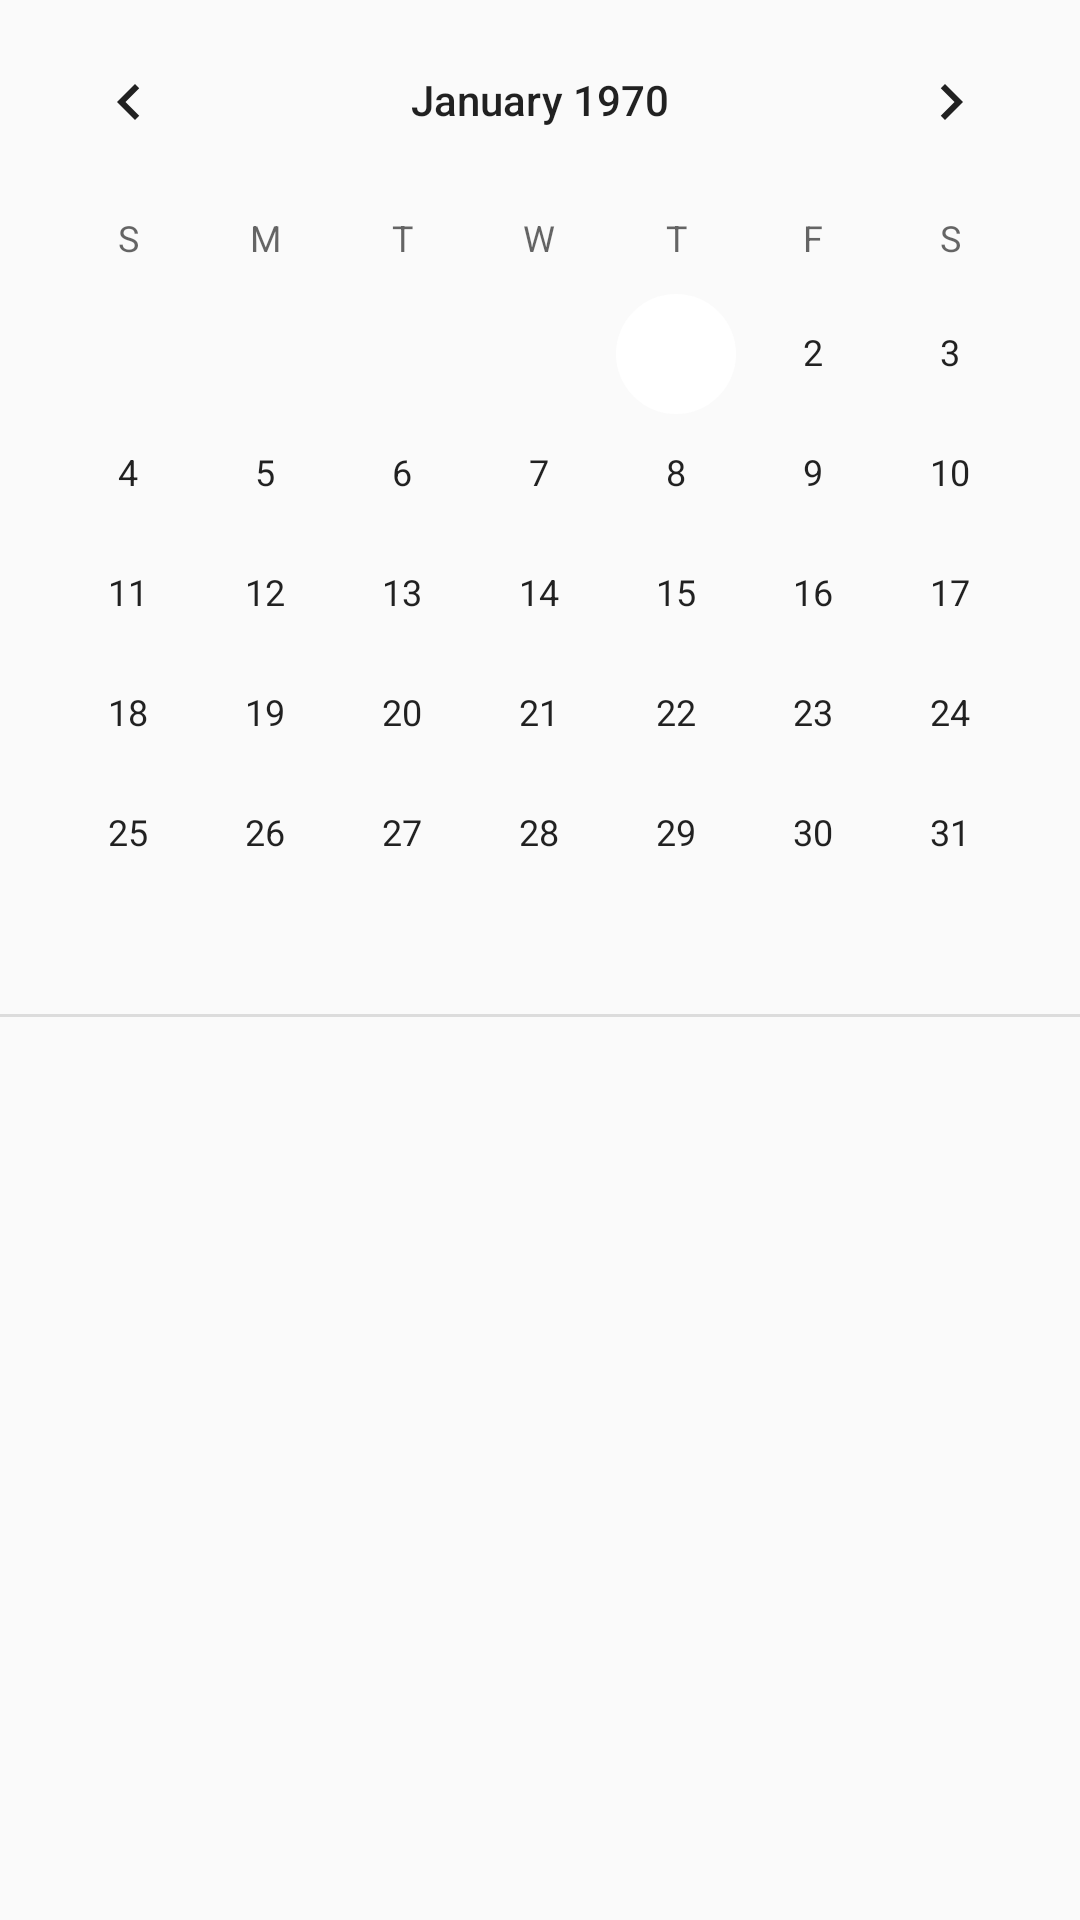

Android layout source for this screen:
<!-- AndroidManifest.xml: application theme AppTheme -->
<!-- res/layout/activity_calendar.xml -->
<?xml version="1.0" encoding="utf-8"?>
<LinearLayout
    xmlns:tools="http://schemas.android.com/tools"
    xmlns:android="http://schemas.android.com/apk/res/android"
    android:layout_width="match_parent"
    android:layout_height="match_parent"
    tools:context=".CalendarActivity"
    android:divider="@drawable/divider"
    android:showDividers="middle"
    android:orientation="vertical">

    <CalendarView
        android:id="@+id/calendar_view"
        android:layout_width="match_parent"
        android:layout_height="wrap_content">
    </CalendarView>

    <View
        android:id="@+id/divider"
        android:layout_width="match_parent"
        android:layout_height="1dp"
        android:background="?android:attr/listDivider" />

    <ListView
        android:id="@+id/entry_list_view"
        android:layout_width="match_parent"
        android:layout_height="wrap_content">
    </ListView>

</LinearLayout>
<!-- resources referenced by this layout -->
<resources>
  <style name="AppTheme" parent="Theme.AppCompat.Light.DarkActionBar">
          
          <item name="colorPrimary">@color/colorPrimary</item>
          <item name="colorPrimaryDark">@color/colorPrimaryDark</item>
          <item name="colorAccent">@color/colorAccent</item>
      </style>
  <color name="colorPrimary">#4F1F2A</color>
  <color name="colorPrimaryDark">#36384C</color>
  <color name="colorAccent">#FFFFFF</color>
</resources>
